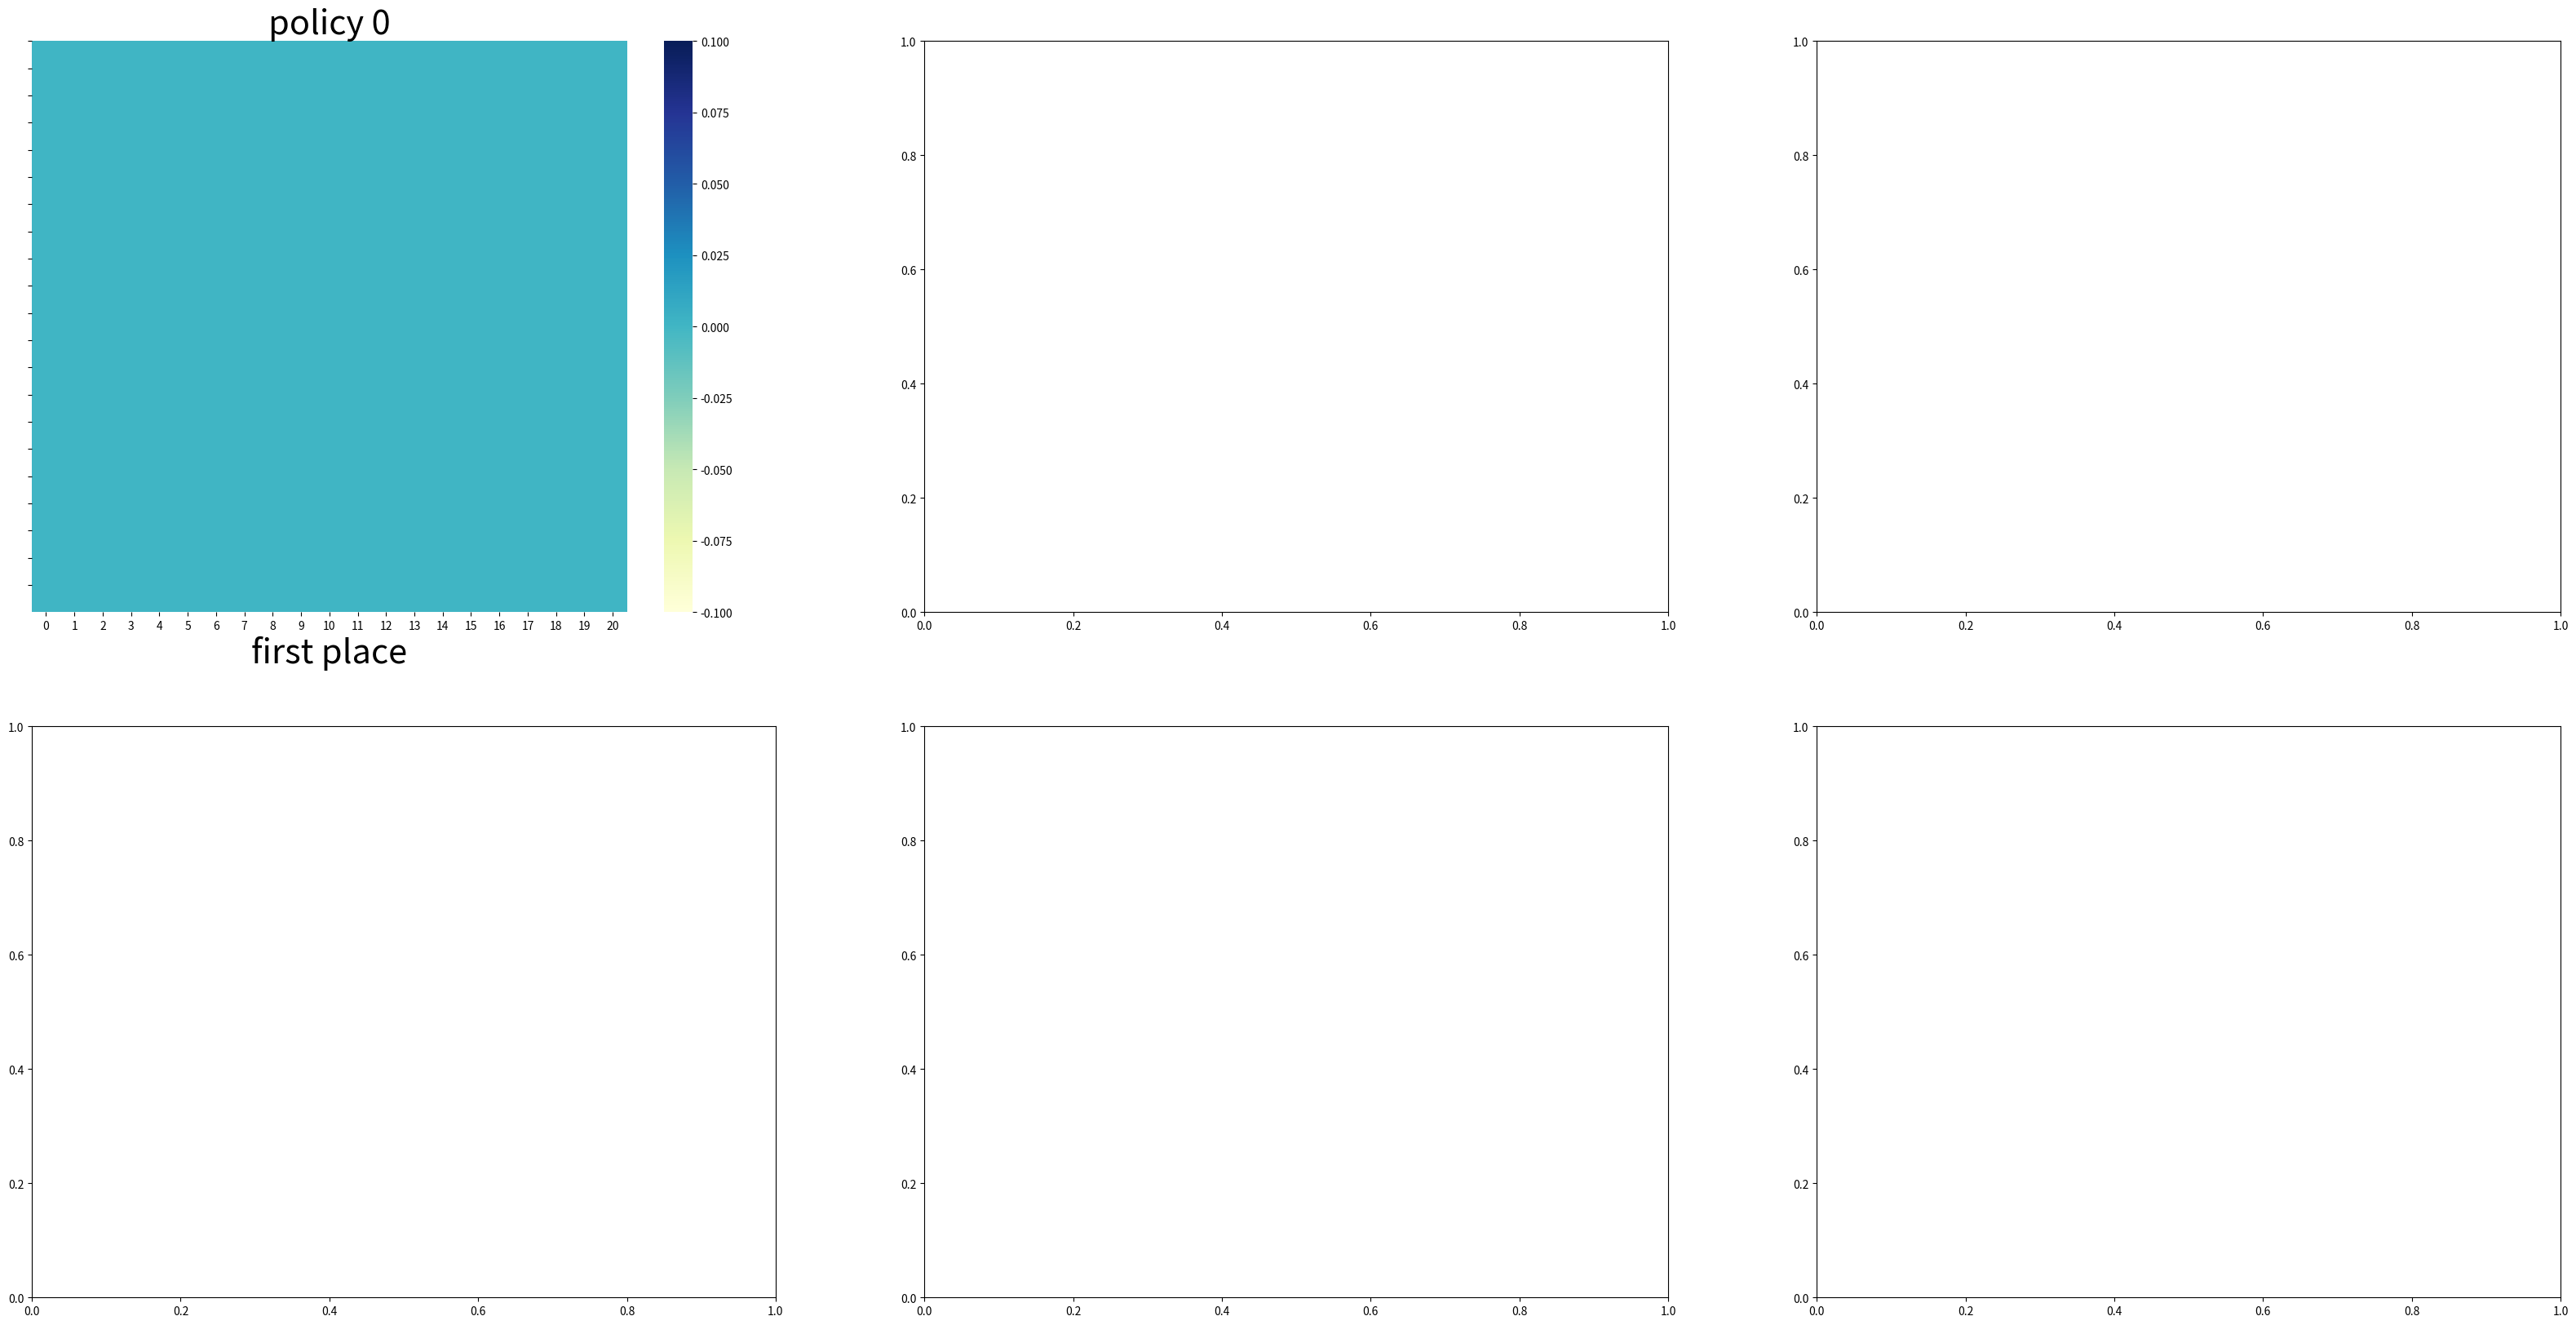

This chart was generated by the following Python code: (Note: this script raises an exception after producing the figure.)
import numpy as np
from math import exp, factorial
import seaborn as sns
import matplotlib.pyplot as plt


#### error :
# 1. in-policy policy iteration
# 2. float use %f???


# state, action, reward, probabilitied

# reward for rental a car
REWARD = 10

# cost for move a car
COST = 2

# number of car one place can hold
MAX_NUMBER_CARS = 20

# number of car can be moved 
MAX_MOVE_CAR_NUMBER = 5

# requset and request number of car in place A and B
EXPECTED_REQUEST_NUMBER_CARS_A = 3
EXPECTED_RETURN_NUMBER_CARS_A = 3
EXPECTED_REQUEST_NUMBER_CARS_B = 4
EXPECTED_RETURN_NUMBER_CARS_B = 2

# discount factor
GAMMA = 0.9

# upper bound of possion distribution
UPPER_BOUND = 11

# possion dict
pBackup = dict()

# calculate possion distribution
def possion(x, lamda):
  global pBackup
  # here the key depend on the lamda and x
  key = x * 10 + lamda 
  if key not in pBackup.keys():
    pBackup[key] = exp(-lamda)*np.power(lamda, x)/factorial(x)
  return pBackup[key]

# calculate the expected return 
def expected_return(state, action, states_value, constant_return_cars=False):
  returns = 0.0
   
  returns -= COST * np.absolute(action)
  
  # request for place a,b 
  for request_number_of_cars_a in range(UPPER_BOUND):
    for request_number_of_cars_b in range(UPPER_BOUND):
      # these two lines must be placed here, since it will change during every loop 
      # next state after action
      number_of_cars_a = int(min(state[0] - action, MAX_NUMBER_CARS))
      number_of_cars_b = int(min(state[1] + action, MAX_NUMBER_CARS))

      # the real number user can request
      real_request_number_of_cars_a = min(number_of_cars_a, request_number_of_cars_a)
      real_request_number_of_cars_b = min(number_of_cars_b, request_number_of_cars_b) 
      
      # reward
      reward = (real_request_number_of_cars_a + real_request_number_of_cars_b) * REWARD

      # probability of current (request_a, request_b)
      prob_request = possion(request_number_of_cars_a, EXPECTED_REQUEST_NUMBER_CARS_A) * possion(request_number_of_cars_b, EXPECTED_REQUEST_NUMBER_CARS_B)

      number_of_cars_a -= real_request_number_of_cars_a
      number_of_cars_b -= real_request_number_of_cars_b
      if constant_return_cars:
        return_number_of_cars_a = EXPECTED_RETURN_NUMBER_CARS_A
        return_number_of_cars_b = EXPECTED_RETURN_NUMBER_CARS_B
        next_number_of_cars_a = min(number_of_cars_a + return_number_of_cars_a, MAX_NUMBER_CARS) 
        next_number_of_cars_b = min(number_of_cars_b + return_number_of_cars_b, MAX_NUMBER_CARS) 
        myreturn = states_value[next_number_of_cars_a, next_number_of_cars_b]
        returns += prob_request * (reward + GAMMA * myreturn)
      else:
        # return for place a, b
        for return_number_of_cars_a in range(UPPER_BOUND):
          for return_number_of_cars_b in range(UPPER_BOUND):
            # next state
            next_number_of_cars_a = min(number_of_cars_a + return_number_of_cars_a, MAX_NUMBER_CARS)
            next_number_of_cars_b = min(number_of_cars_b + return_number_of_cars_b, MAX_NUMBER_CARS) 
            prob_return = possion(return_number_of_cars_a, EXPECTED_RETURN_NUMBER_CARS_A) * possion(return_number_of_cars_b, EXPECTED_RETURN_NUMBER_CARS_B)
            prob = prob_request * prob_return
            myreturn = states_value[next_number_of_cars_a, next_number_of_cars_b]
            returns += prob * (reward + GAMMA * myreturn)

  return returns 

def figure4_2(constant_return_cars=True):
  # state, policy, value, actions
  states_value = np.zeros((1 + MAX_NUMBER_CARS, 1 + MAX_NUMBER_CARS))
  policy = np.zeros((1 + MAX_NUMBER_CARS, 1 + MAX_NUMBER_CARS))
  states = [] 
  for i in range(MAX_NUMBER_CARS+1):
    for j in range(MAX_NUMBER_CARS+1):
      states.append([i,j])
  actions = np.arange(- MAX_MOVE_CAR_NUMBER, MAX_MOVE_CAR_NUMBER + 1)

  # policy iteration
  new_states_value = states_value.copy()
  policy_improve = True
  iteration = 0
  figure, axes = plt.subplots(2, 3, figsize=[40,20])
  axes = axes.flatten()
  while policy_improve:
    fig = sns.heatmap(np.flipud(policy), cmap="YlGnBu", ax=axes[iteration])
    fig.set_xlabel("second place", fontsize=30)
    fig.set_xlabel("first place", fontsize=30)
    fig.set_yticks(list(reversed(range(MAX_NUMBER_CARS+1))))
    fig.set_title("policy %d" % iteration, fontsize=30)

    # policy evaluation
    while True:
      for i in range(1 + MAX_NUMBER_CARS):
        for j in range(1 + MAX_NUMBER_CARS):
          # here use new_state_values, in-place
          new_states_value[i][j] = expected_return(state=[i,j], action=policy[i][j], states_value=new_states_value, constant_return_cars=constant_return_cars)
      error = np.abs((new_states_value -states_value)).sum()
      # !!!!why must add the blow line
      #print('value change %f' % error)
      print(error)
      if error < 1e-4:
        break
      # pay attention to here, can't use = , must use copy()
      states_value = new_states_value.copy()

    print(states_value)
    # policy improvement
    count = 0
    policy_improve = False
    for i in range(1 + MAX_NUMBER_CARS):
      for j in range(1 + MAX_NUMBER_CARS):
        max_reward = 0
        a = 0
        for action in actions:
          if (action > 0 and action > i) or (action < 0 and np.math.fabs(action)>j):
            continue
          reward = expected_return(state=[i,j], action=action, states_value=states_value, constant_return_cars=True) 
          if reward > max_reward:
            max_reward = reward
            a = action
        if a != policy[i,j]:
          count +=1
          policy[i,j] = a
          policy_improve = True
    print("policy state change", count)
    
    iteration += 1

    if count == 0:
      # np.flipud(matrix)  flip each column in the up/down direction, rows are preserved
      fig = sns.heatmap(np.flipud(policy), cmap="YlGnBu", ax=axes[iteration])
      fig.set_xlabel("first location", fontsize=30)
      fig.set_ylabel("second loation", fontsize=30)
      fig.set_title("optimal policy", fontsize=30)
      fig.set_yticks(list(reversed(range(MAX_NUMBER_CARS))))
      
      plt.savefig("figure_4_2.png")
      plt.show()
      plt.close()
    

if __name__ == "__main__":
  figure4_2()

